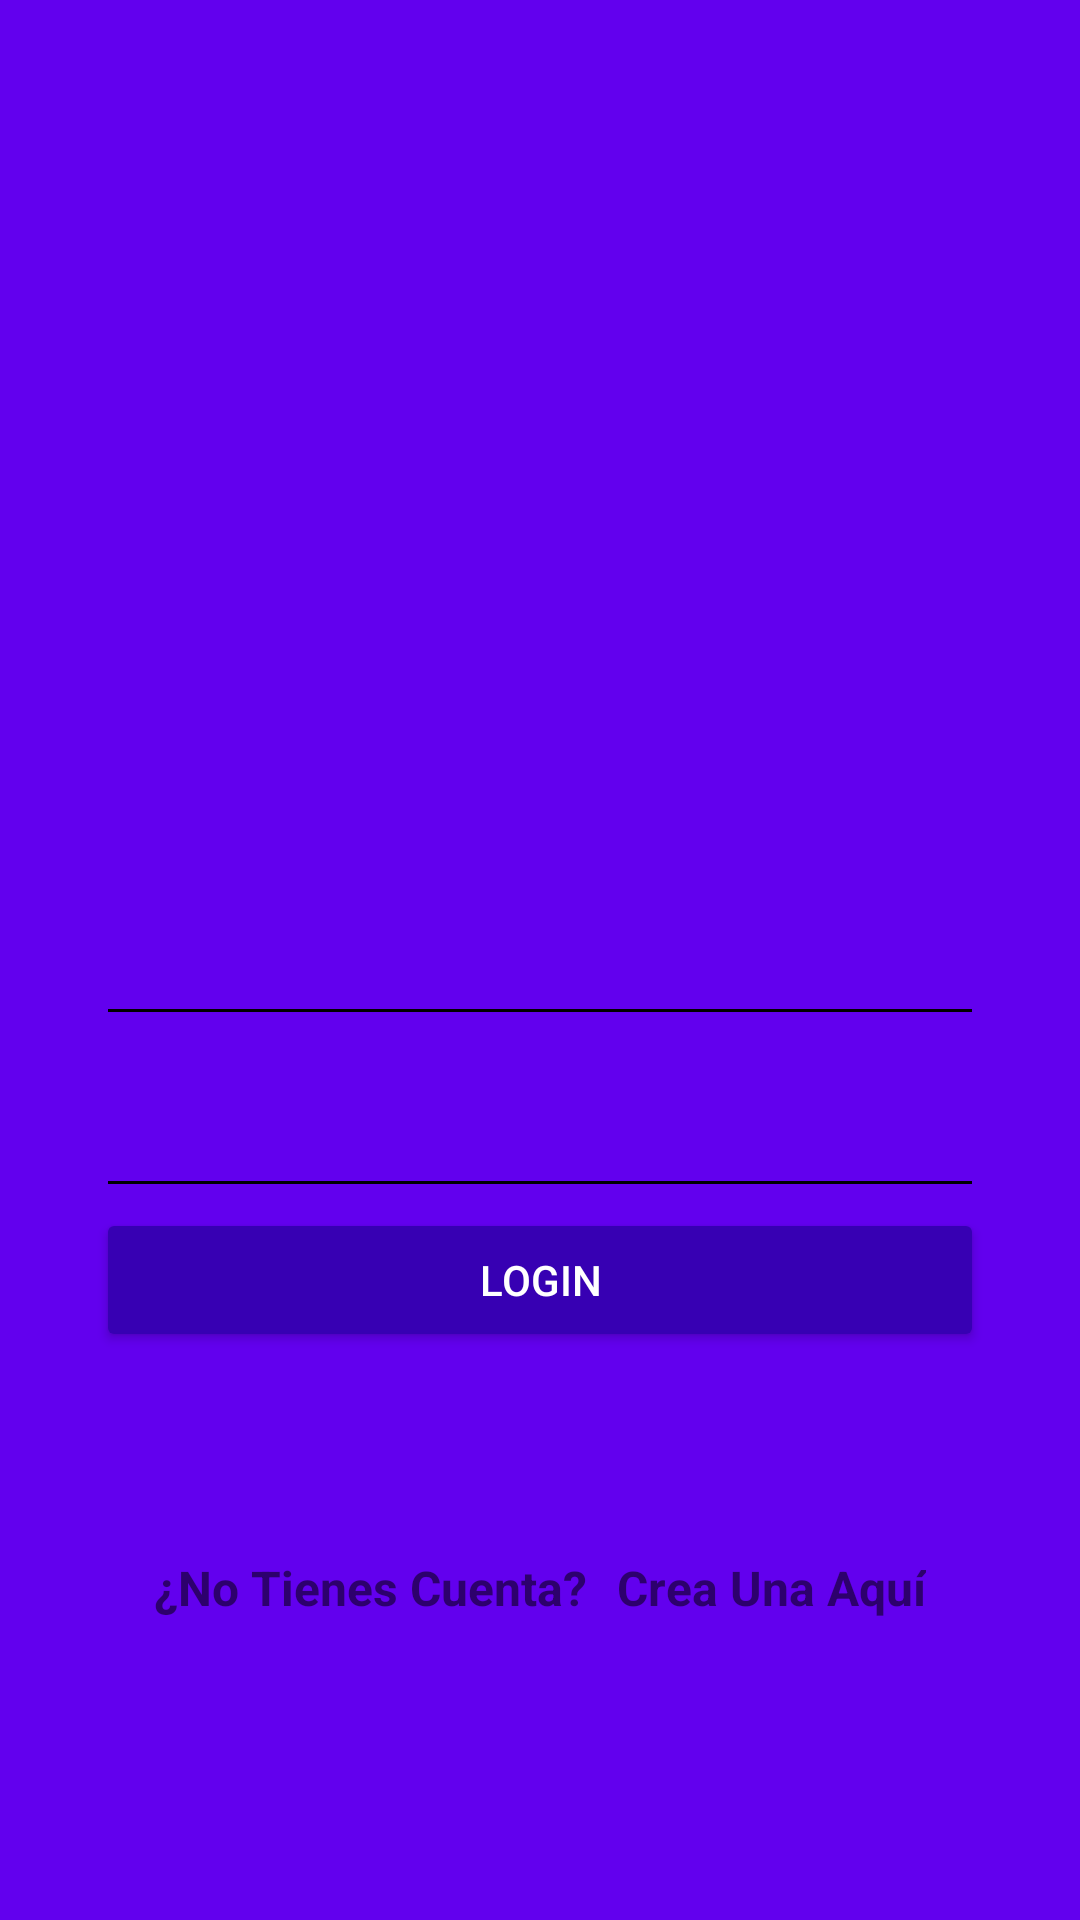

Produce the Android XML layout that renders to this screen, including the resource entries it uses.
<!-- AndroidManifest.xml: activity theme AppTheme.NoActionBar -->
<!-- res/layout/activity_login.xml -->
<?xml version="1.0" encoding="utf-8"?>
<androidx.constraintlayout.widget.ConstraintLayout
    xmlns:android="http://schemas.android.com/apk/res/android"
    xmlns:app="http://schemas.android.com/apk/res-auto"
    xmlns:tools="http://schemas.android.com/tools"
    android:layout_width="match_parent"
    android:layout_height="match_parent"
    tools:context=".LoginActivity"
    android:background="@color/colorPrimary">

    <LinearLayout
        android:layout_width="match_parent"
        android:layout_height="match_parent"
        android:orientation="vertical"
        android:weightSum="1">

        <RelativeLayout
            android:layout_width="match_parent"
            android:layout_height="match_parent"
            android:layout_weight="0.6">

            <ImageView
                android:id="@+id/logo"
                android:layout_width="wrap_content"
                android:layout_height="wrap_content"
                android:layout_centerInParent="true"
                android:background="@drawable/pucese_logo"
                />
        </RelativeLayout>
        <ScrollView
            android:layout_width="match_parent"
            android:layout_height="match_parent"
            android:layout_weight="0.4"
            android:fillViewport="true"
            >
            <LinearLayout
                android:layout_width="match_parent"
                android:layout_height="match_parent"
                android:orientation="vertical"
                android:padding="@dimen/padding_horizontal_login"
                >

                <com.google.android.material.textfield.TextInputLayout
                    android:layout_width="match_parent"
                    android:layout_height="wrap_content"
                    android:theme="@style/EditTextWhite"
                    >
                    <com.google.android.material.textfield.TextInputEditText
                        android:id="@+id/username"
                        android:layout_width="match_parent"
                        android:layout_height="wrap_content"
                        android:hint="@string/hint_email"
                        />
                </com.google.android.material.textfield.TextInputLayout>
                <com.google.android.material.textfield.TextInputLayout
                    android:layout_width="match_parent"
                    android:layout_height="wrap_content"
                    android:theme="@style/EditTextWhite"
                    >
                    <com.google.android.material.textfield.TextInputEditText
                        android:id="@+id/password"
                        android:layout_width="match_parent"
                        android:layout_height="wrap_content"
                        android:hint="@string/hint_password"
                        android:inputType="textPassword"
                        />
                </com.google.android.material.textfield.TextInputLayout>
                <Button
                    android:id="@+id/login"
                    android:layout_width="match_parent"
                    android:layout_height="wrap_content"
                    android:text="@string/text_button_login"
                    android:theme="@style/RaisedButtonDark"
                    android:onClick="Iniciar"
                    />
                <RelativeLayout
                    android:layout_width="match_parent"
                    android:layout_height="match_parent"
                    android:gravity="center"
                    >
                    <TextView
                        android:id="@+id/donHaveAccount"
                        android:layout_width="wrap_content"
                        android:layout_height="wrap_content"
                        android:text="@string/dont_have_account"
                        android:textColor="@color/editTextColorWhite"
                        android:textSize="@dimen/textsize_donthaveaccount"
                        android:textStyle="bold" />

                    <TextView
                        android:id="@+id/createHere"
                        android:layout_width="wrap_content"
                        android:layout_height="wrap_content"
                        android:layout_marginLeft="10dp"
                        android:layout_toRightOf="@+id/donHaveAccount"
                        android:text="@string/create_here"
                        android:textColor="@color/editTextColorWhite"
                        android:textSize="@dimen/textsize_donthaveaccount"
                        android:textStyle="bold"
                        android:onClick="Registrarse"
                        />

                </RelativeLayout>
            </LinearLayout>
        </ScrollView>
    </LinearLayout>

</androidx.constraintlayout.widget.ConstraintLayout>
<!-- resources referenced by this layout -->
<resources>
  <dimen name="padding_horizontal_login">32dp</dimen>
  <dimen name="textsize_donthaveaccount">16sp</dimen>
  <string name="create_here">Crea Una Aquí</string>
  <string name="dont_have_account">¿No Tienes Cuenta?</string>
  <string name="hint_email">Correo Electronico</string>
  <string name="hint_password">Contraseña</string>
  <string name="text_button_login">Login</string>
  <style name="EditTextWhite" parent="TextAppearance.AppCompat">
          <item name="android:textColorHint">@color/editTextColorWhite</item>
          <item name="android:textSize">@dimen/edittext_textsize_login</item>
          <item name="android:textColorPrimary">@color/editTextColorWhite</item>
          <item name="colorAccent">@color/editTextColorWhite</item>
          <item name="colorControlNormal">@color/editTextColorWhite</item>
          <item name="colorControlActivated">@color/editTextColorWhite</item>
      </style>
  <style name="RaisedButtonDark" parent="Theme.AppCompat.Light">
          <item name="colorButtonNormal">@color/colorPrimaryDark</item>
          <item name="colorControlHighlight">@color/colorPrimaryDark</item>
          <item name="android:textColor">@android:color/white</item>
      </style>
  <style name="AppTheme.NoActionBar">
          <item name="windowActionBar">false</item>
          <item name="windowNoTitle">true</item>
      </style>
  <dimen name="edittext_textsize_login">22sp</dimen>
  <!-- not gathered from this repository: default colours our renderer supplied (Android Studio template values) -->
  <color name="colorPrimary">#FF6200EE</color>
  <color name="colorPrimaryDark">#FF3700B3</color>
</resources>
